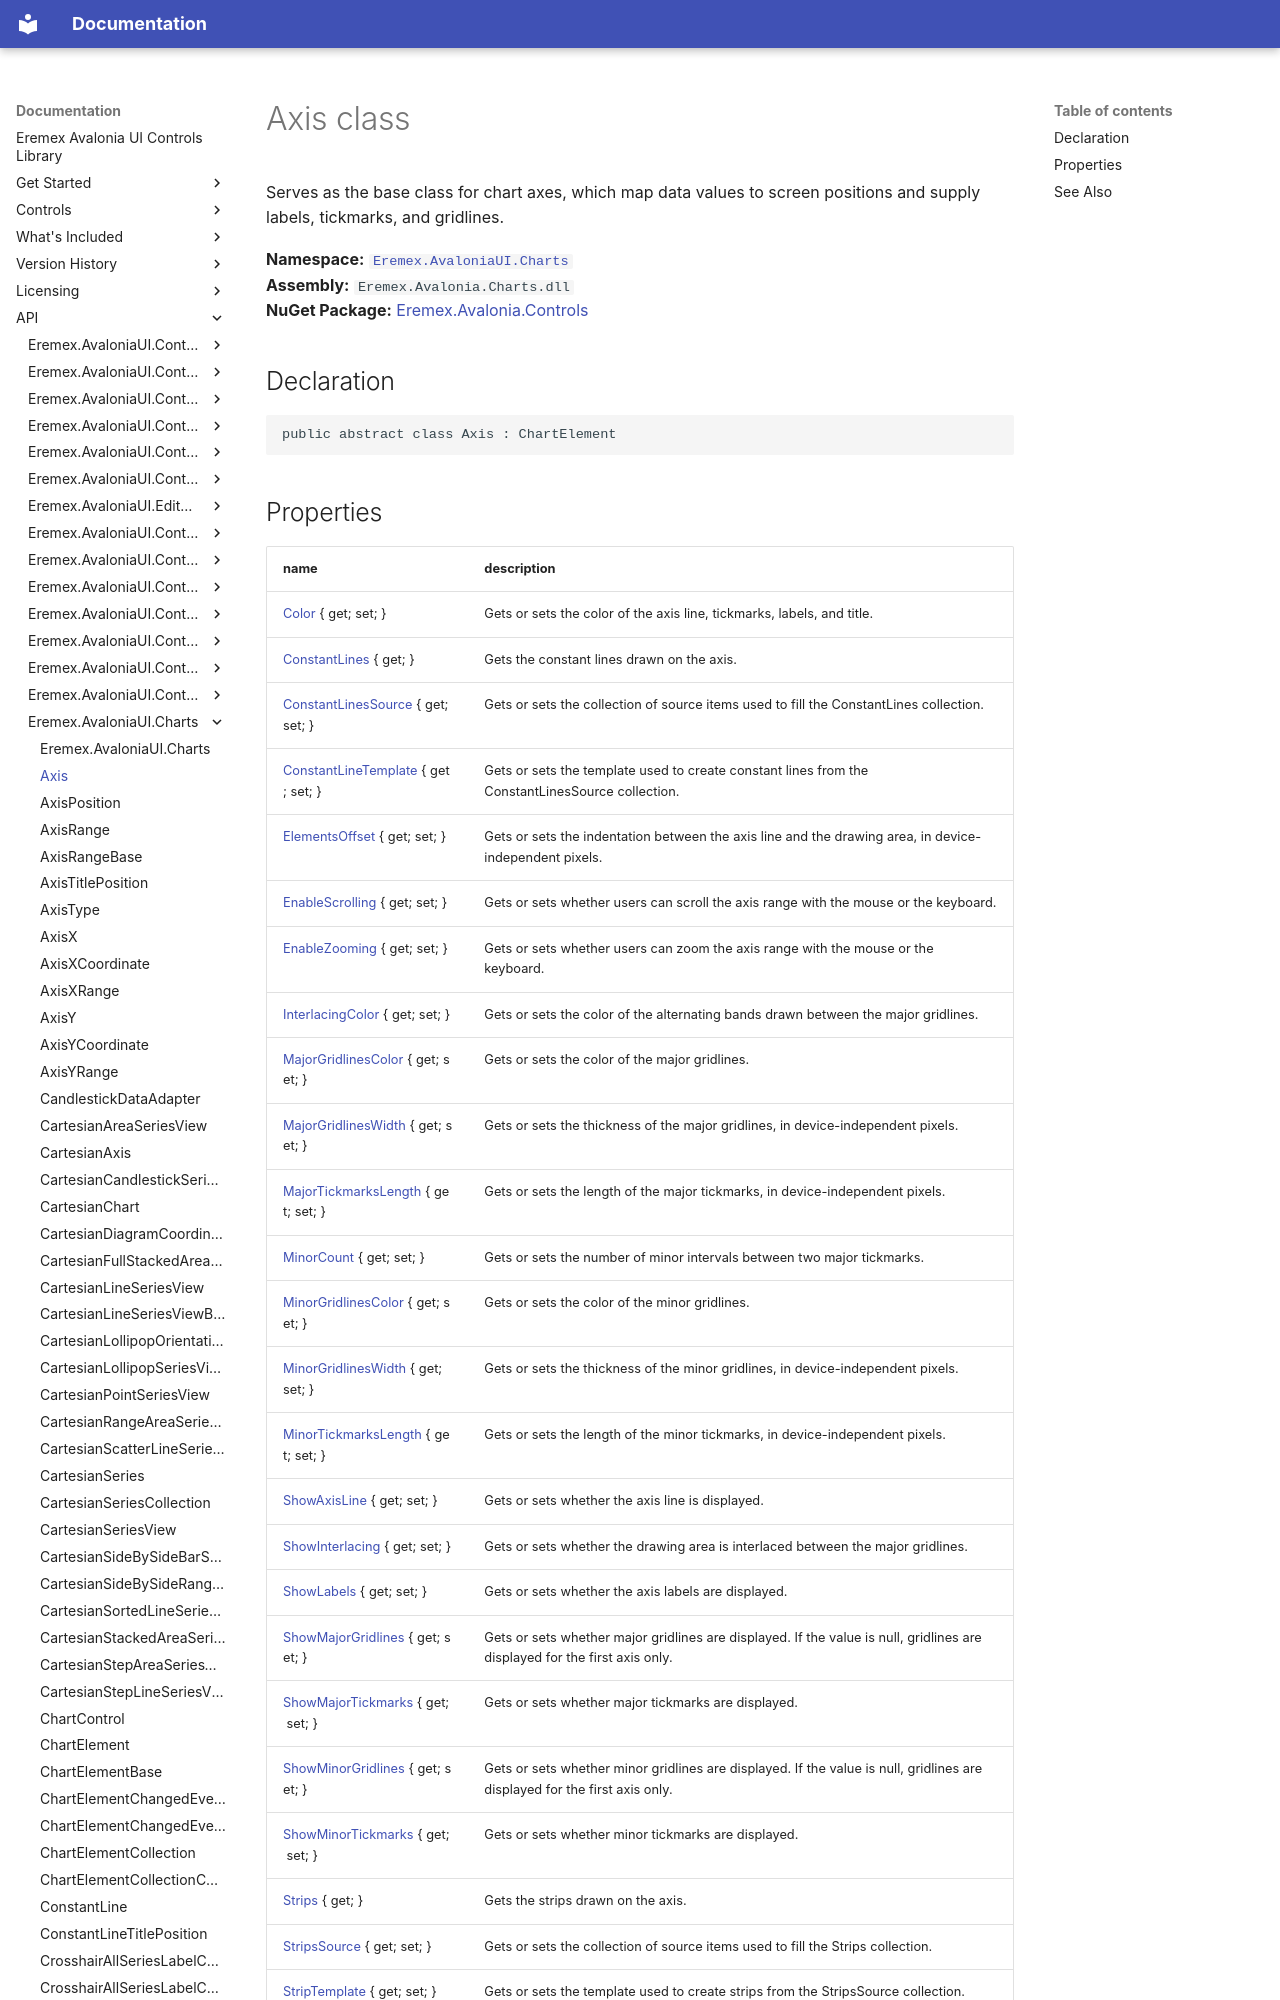

repository: Eremex/controls-doc · page: API/Eremex.AvaloniaUI.Charts/Axis/index.html · generator: mkdocs

# Axis class

Serves as the base class for chart axes, which map data values to screen positions and supply labels, tickmarks, and gridlines.

**Namespace:** [`Eremex.AvaloniaUI.Charts`](./index.md)  
**Assembly:** `Eremex.Avalonia.Charts.dll`  
**NuGet Package:** [Eremex.Avalonia.Controls](https://www.nuget.org/packages/Eremex.Avalonia.Controls)

## Declaration

```csharp
public abstract class Axis : ChartElement
```
